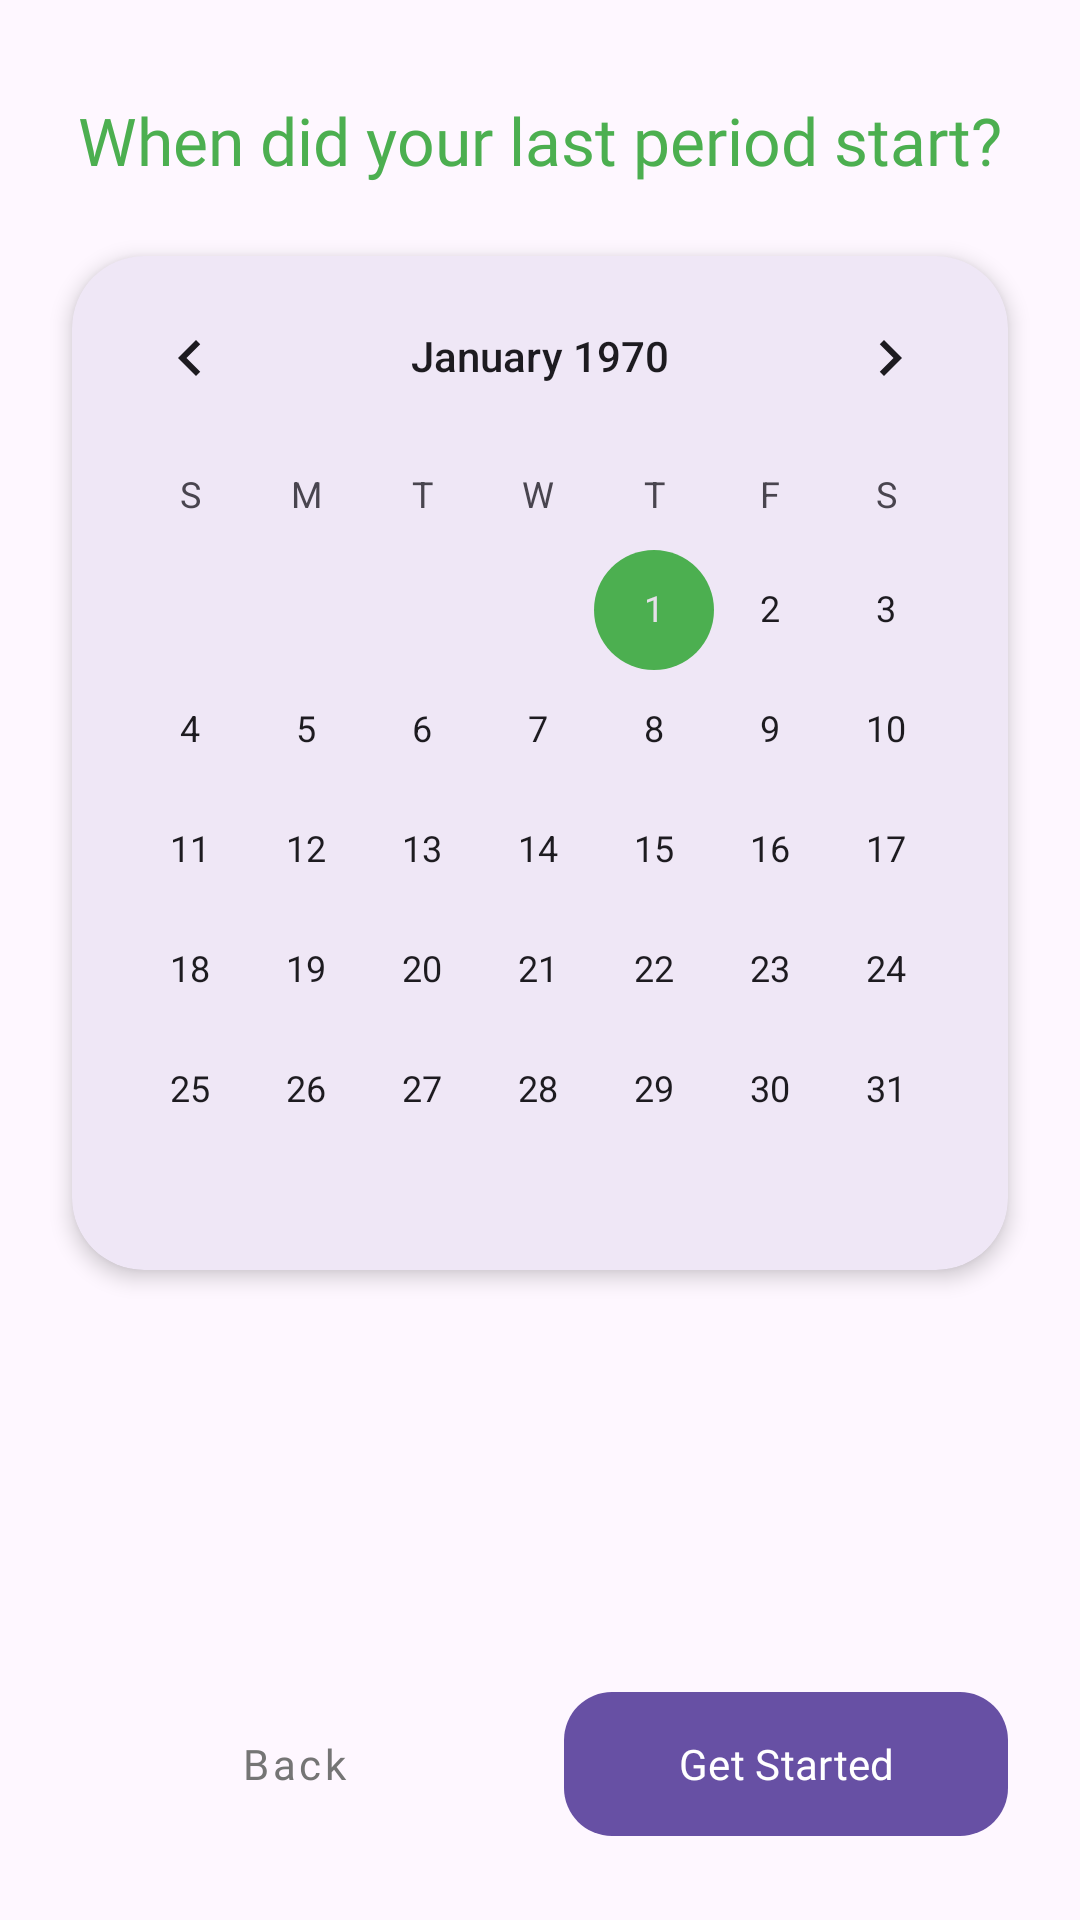

Reconstruct the res/layout file that produces this screen, plus the resources it refers to.
<!-- AndroidManifest.xml: application theme Theme.ritu -->
<!-- res/layout/fragment_last_period_input.xml -->
<?xml version="1.0" encoding="utf-8"?>
<layout xmlns:android="http://schemas.android.com/apk/res/android"
    xmlns:app="http://schemas.android.com/apk/res-auto">

    <androidx.constraintlayout.widget.ConstraintLayout
        android:layout_width="match_parent"
        android:layout_height="match_parent"
        android:background="@android:color/transparent">

        <TextView
            android:id="@+id/titleTv"
            android:layout_width="match_parent"
            android:layout_height="wrap_content"
            android:layout_marginTop="32dp"
            android:fontFamily="@font/app_font_bold"
            android:gravity="center"
            android:paddingHorizontal="24dp"
            android:text="@string/where_does_your_last_period_start"
            android:textColor="@color/app_primary_color"
            android:textSize="22sp"
            app:layout_constraintTop_toTopOf="parent" />

        <com.google.android.material.card.MaterialCardView
            android:id="@+id/calendarCard"
            android:layout_width="match_parent"
            android:layout_height="wrap_content"
            android:layout_margin="24dp"
            app:cardCornerRadius="24dp"
            app:cardElevation="4dp"
            app:layout_constraintTop_toBottomOf="@id/titleTv"
            app:strokeWidth="0dp">

            <CalendarView
                android:id="@+id/calendarView"
                android:layout_width="match_parent"
                android:layout_height="wrap_content"
                android:theme="@style/CalendarViewCustomStyle" />

        </com.google.android.material.card.MaterialCardView>

        <ImageView
            android:id="@+id/indicator"
            android:layout_width="wrap_content"
            android:layout_height="wrap_content"
            android:layout_marginTop="24dp"
            android:src="@drawable/intro_3_ind"
            app:layout_constraintEnd_toEndOf="parent"
            app:layout_constraintStart_toStartOf="parent"
            app:layout_constraintTop_toBottomOf="@id/calendarCard" />

        <LinearLayout
            android:layout_width="match_parent"
            android:layout_height="wrap_content"
            android:layout_margin="24dp"
            android:orientation="horizontal"
            app:layout_constraintBottom_toBottomOf="parent"
            app:layout_constraintTop_toBottomOf="@id/indicator"
            app:layout_constraintVertical_bias="1.0">

            <com.google.android.material.button.MaterialButton
                android:id="@+id/backSessionBtn"
                style="@style/Widget.MaterialComponents.Button.TextButton"
                android:layout_width="0dp"
                android:layout_height="56dp"
                android:layout_marginEnd="8dp"
                android:layout_weight="1"
                android:fontFamily="@font/app_font"
                android:text="@string/back"
                android:textAllCaps="false"
                android:textColor="@color/text_secondary" />

            <com.google.android.material.button.MaterialButton
                android:id="@+id/getStartedBtn"
                android:layout_width="0dp"
                android:layout_height="56dp"
                android:layout_marginStart="8dp"
                android:layout_weight="1"
                android:fontFamily="@font/app_font"
                android:text="@string/get_started"
                android:textAllCaps="false"
                app:cornerRadius="16dp" />

            <ProgressBar
                android:id="@+id/progressBar"
                android:layout_width="24dp"
                android:layout_height="24dp"
                android:visibility="gone" />
        </LinearLayout>

    </androidx.constraintlayout.widget.ConstraintLayout>
</layout>
<!-- resources referenced by this layout -->
<resources>
  <color name="app_primary_color">#4CAF50</color>
  <color name="text_secondary">#757575</color>
  <string name="back">Back</string>
  <string name="get_started">Get Started</string>
  <string name="where_does_your_last_period_start">When did your last period start?</string>
  <style name="CalendarViewCustomStyle">
          <item name="colorControlNormal">@color/black</item>
          <item name="colorControlActivated">@color/app_primary_color</item>
          <item name="colorControlHighlight">@color/app_primary_color</item>
          <item name="android:textColor">@drawable/selector_calendar_date</item>
      </style>
  <style name="Theme.ritu" parent="Base.Theme.ritu" />
  <color name="black">#1A1A1A</color>
  <style name="Base.Theme.ritu" parent="Theme.Material3.Light.NoActionBar">
          
          
      </style>
</resources>
